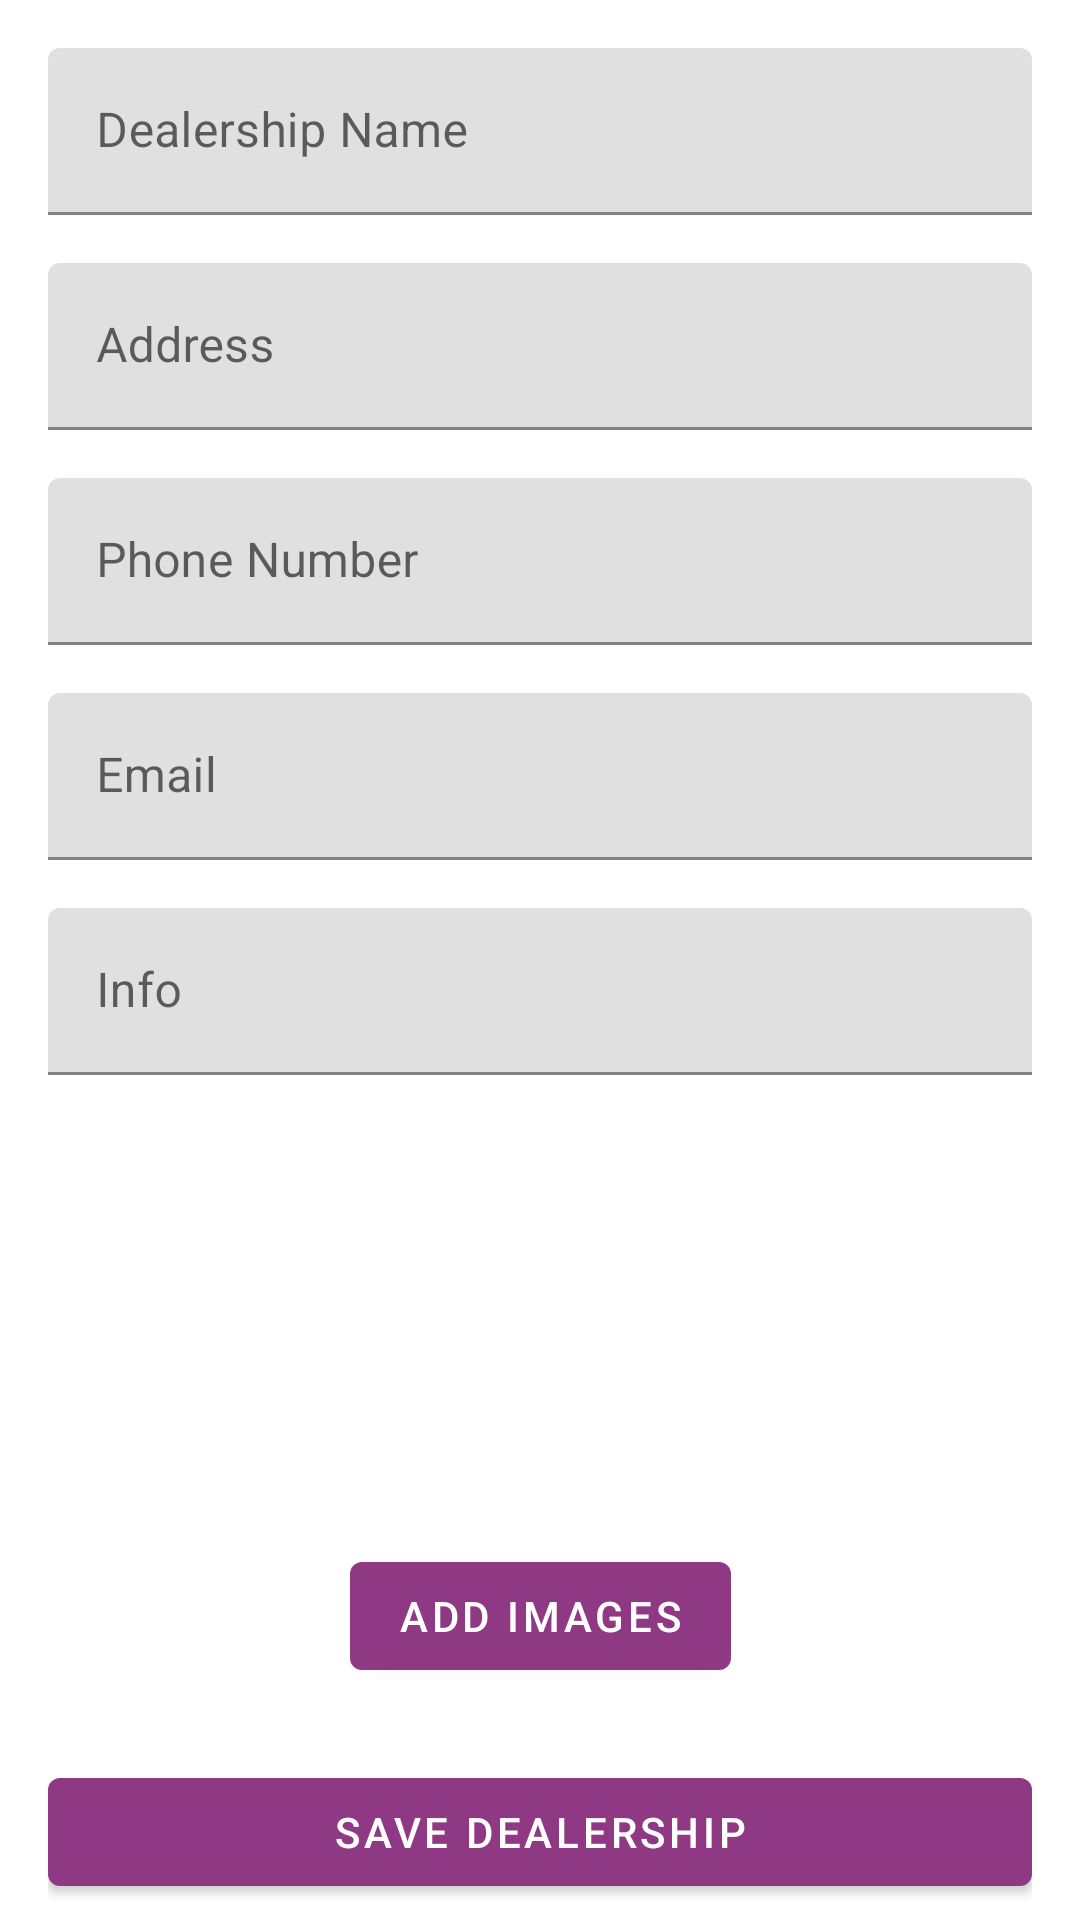

The Android layout XML behind this screen, and the referenced resources:
<!-- AndroidManifest.xml: application theme Theme.CarScout -->
<!-- res/layout/fragment_dealership_add.xml -->
<?xml version="1.0" encoding="utf-8"?>
<androidx.core.widget.NestedScrollView
    xmlns:android="http://schemas.android.com/apk/res/android"
    xmlns:app="http://schemas.android.com/apk/res-auto"
    android:layout_width="match_parent"
    android:layout_height="match_parent"
    android:background="@color/background_color"
    android:fillViewport="true">

    <androidx.constraintlayout.widget.ConstraintLayout
        android:layout_width="match_parent"
        android:layout_height="wrap_content"
        android:padding="16dp">

        <com.google.android.material.textfield.TextInputLayout
            android:id="@+id/dealershipNameInputLayout"
            android:layout_width="0dp"
            android:layout_height="wrap_content"
            android:hint="@string/dealership_name"
            app:layout_constraintTop_toTopOf="parent"
            app:layout_constraintStart_toStartOf="parent"
            app:layout_constraintEnd_toEndOf="parent">

            <com.google.android.material.textfield.TextInputEditText
                android:id="@+id/dealershipNameEditText"
                android:layout_width="match_parent"
                android:layout_height="wrap_content"
                android:inputType="text" />
        </com.google.android.material.textfield.TextInputLayout>

        <com.google.android.material.textfield.TextInputLayout
            android:id="@+id/dealershipAddressInputLayout"
            android:layout_width="0dp"
            android:layout_height="wrap_content"
            android:hint="@string/address"
            app:layout_constraintTop_toBottomOf="@id/dealershipNameInputLayout"
            app:layout_constraintStart_toStartOf="parent"
            app:layout_constraintEnd_toEndOf="parent"
            android:layout_marginTop="16dp">

            <com.google.android.material.textfield.TextInputEditText
                android:id="@+id/dealershipAddressEditText"
                android:layout_width="match_parent"
                android:layout_height="wrap_content"
                android:inputType="textPostalAddress" />
        </com.google.android.material.textfield.TextInputLayout>

        <com.google.android.material.textfield.TextInputLayout
            android:id="@+id/dealershipPhoneInputLayout"
            android:layout_width="0dp"
            android:layout_height="wrap_content"
            android:hint="@string/phone_number"
            app:layout_constraintTop_toBottomOf="@id/dealershipAddressInputLayout"
            app:layout_constraintStart_toStartOf="parent"
            app:layout_constraintEnd_toEndOf="parent"
            android:layout_marginTop="16dp">

            <com.google.android.material.textfield.TextInputEditText
                android:id="@+id/dealershipPhoneEditText"
                android:layout_width="match_parent"
                android:layout_height="wrap_content"
                android:inputType="phone" />
        </com.google.android.material.textfield.TextInputLayout>

        <com.google.android.material.textfield.TextInputLayout
            android:id="@+id/dealershipEmailInputLayout"
            android:layout_width="0dp"
            android:layout_height="wrap_content"
            android:hint="@string/email"
            app:layout_constraintTop_toBottomOf="@id/dealershipPhoneInputLayout"
            app:layout_constraintStart_toStartOf="parent"
            app:layout_constraintEnd_toEndOf="parent"
            android:layout_marginTop="16dp">

            <com.google.android.material.textfield.TextInputEditText
                android:id="@+id/dealershipEmailEditText"
                android:layout_width="match_parent"
                android:layout_height="wrap_content"
                android:inputType="textEmailAddress" />
        </com.google.android.material.textfield.TextInputLayout>

        <com.google.android.material.textfield.TextInputLayout
            android:id="@+id/dealershipInfoInputLayout"
            android:layout_width="0dp"
            android:layout_height="wrap_content"
            android:hint="@string/info"
            app:layout_constraintTop_toBottomOf="@id/dealershipEmailInputLayout"
            app:layout_constraintStart_toStartOf="parent"
            app:layout_constraintEnd_toEndOf="parent"
            android:layout_marginTop="16dp">
            <com.google.android.material.textfield.TextInputEditText
                android:id="@+id/dealershipInfoEditText"
                android:layout_width="match_parent"
                android:layout_height="wrap_content"
                android:inputType="textMultiLine" />
        </com.google.android.material.textfield.TextInputLayout>

        <androidx.recyclerview.widget.RecyclerView
            android:id="@+id/imageRecyclerView"
            android:layout_width="0dp"
            android:layout_height="120dp"
            android:layout_marginTop="92dp"
            android:orientation="horizontal"
            app:layout_constraintEnd_toEndOf="parent"
            app:layout_constraintHorizontal_bias="0.0"
            app:layout_constraintStart_toStartOf="parent"
            app:layout_constraintTop_toBottomOf="@id/dealershipEmailInputLayout" />

        <com.google.android.material.button.MaterialButton
            android:id="@+id/addImageButton"
            android:layout_width="wrap_content"
            android:layout_height="wrap_content"
            android:text="@string/add_images"
            app:layout_constraintTop_toBottomOf="@id/imageRecyclerView"
            app:layout_constraintStart_toStartOf="parent"
            app:layout_constraintEnd_toEndOf="parent"
            android:layout_marginTop="16dp" />

        <com.google.android.material.button.MaterialButton
            android:id="@+id/saveDealershipButton"
            android:layout_width="0dp"
            android:layout_height="wrap_content"
            android:text="@string/save_dealership"
            app:layout_constraintTop_toBottomOf="@id/addImageButton"
            app:layout_constraintStart_toStartOf="parent"
            app:layout_constraintEnd_toEndOf="parent"
            android:layout_marginTop="24dp" />

        <ProgressBar
            android:id="@+id/loadingProgressBar"
            android:layout_width="wrap_content"
            android:layout_height="wrap_content"
            android:visibility="gone"
            app:layout_constraintTop_toTopOf="parent"
            app:layout_constraintBottom_toBottomOf="parent"
            app:layout_constraintStart_toStartOf="parent"
            app:layout_constraintEnd_toEndOf="parent" />

    </androidx.constraintlayout.widget.ConstraintLayout>
</androidx.core.widget.NestedScrollView>
<!-- resources referenced by this layout -->
<resources>
  <color name="background_color">#FFFFFF</color>
  <string name="add_images">Add Images</string>
  <string name="address">Address</string>
  <string name="dealership_name">Dealership Name</string>
  <string name="email">Email</string>
  <string name="info">Info</string>
  <string name="phone_number">Phone Number</string>
  <string name="save_dealership">Save Dealership</string>
  <style name="Theme.CarScout" parent="Theme.MaterialComponents.DayNight.NoActionBar">
          <item name="colorPrimary">@color/primary_color</item>
          <item name="colorPrimaryVariant">@color/primary_color</item>
          <item name="colorOnPrimary">@color/white</item>
  
          <item name="colorSecondary">@color/secondary_color</item>
          <item name="colorSecondaryVariant">@color/secondary_color</item>
          <item name="colorOnSecondary">@color/black</item>
  
          <item name="android:statusBarColor">@color/primary_color</item>
          <item name="android:windowLightStatusBar">false</item>
      </style>
  <color name="primary_color">#8F3985</color>
  <color name="white">#FFFFFF</color>
  <color name="secondary_color">#FFB4FF</color>
  <color name="black">#000000</color>
</resources>
